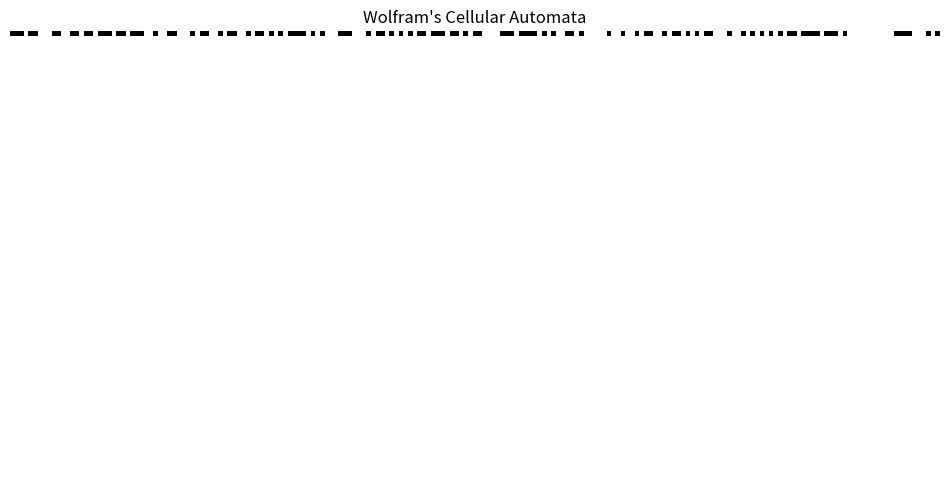

This chart was generated by the following Python code:

# [redacted]


import numpy as np
from scipy import signal
import matplotlib.pyplot as plt
from matplotlib import animation


# Wolfram cellular automata
# http://mathworld.wolfram.com/ElementaryCellularAutomaton.html



###########################################################################
# utilities
###########################################################################
# Returns a tuple of binary ints representing the decimal n in binary.  
# For example, binary(18,8) returns (0,1,0,0,1,0,0,0)
def binary(n, digits):

    t = []
    for i in range(digits):
        n, r = divmod(n, 2)
        t.append(r)

    return tuple(reversed(t))


############################################################################
# Wolfram's automata
#############################################################################


class CellularAutomata(object):
    
    def __init__(self, rule, n_steps=100):
        
        self.table = self.make_table(rule)
        self.n_steps = n_steps
        self.width = 2 * n_steps + 1
        self.array = np.zeros((n_steps, self.width), dtype=np.int8)
        self.next = 0


    # Returns a look up table for the given CellularAutomata rule.  
    # The table is a dictionary that maps 3-tuples to binary values.
    # above row of 3 tuples 111, 110, 101, 100, 011, 010, 001, 000
    # rule is the 8 digit binary version of rule in decimal form
    # so rule 30 -> 11110
    def make_table(self, rule):
            
        table = {}
        for i, bit in enumerate(binary(rule, 8)):
            t = binary(7-i, 3)      # the 3 digit binary tuple
            table[t] = bit          # the binary digit of the rule
        return table


    # Starts with one cell in the middle of the top row.
    def start_single(self):
        
        self.array[0, self.width // 2] = 1
        self.next += 1


    # Start with random values in the top row.
    def start_random(self):

        self.array[0] = np.random.random([1,self.width]).round()
        self.next += 1



    # Executes one time step by computing the next row of the array.
    def step(self):

        i = self.next
        self.next += 1

        a = self.array
        t = self.table

        for j in range(1,self.width-1):
            a[i,j] = t[tuple(a[i-1, j-1:j+2])]

        return self.array







########################################
rule = 110
n_steps = 100
sleep = 50


# set up rule lookup table and array for image
ca = CellularAutomata(rule, n_steps)
#ca.start_single()       # start with 1 in center of top row, could also chose random 
ca.start_random()

# animation loop computes one row at a time for display
def animate(i):
    
    new_state = ca.step()
    ax.clear()      # things get very slow if this line is missing
    im = ax.imshow(new_state, cmap=plt.cm.magma, interpolation='nearest')

    return (im, )
    


# set up graphics
figure = plt.figure(figsize=(12,12))
ax = figure.add_subplot(111)
plt.title("Wolfram's Cellular Automata")  
plt.axis('off')   
im = ax.imshow(ca.array, cmap=plt.cm.binary, interpolation='nearest')


# run program
# note: blit=False needed to run on OSX, probably faster if set to True on other platforms
anim = animation.FuncAnimation(figure, animate, frames=(n_steps-2), interval=sleep, blit=False, repeat=False)


plt.show()

